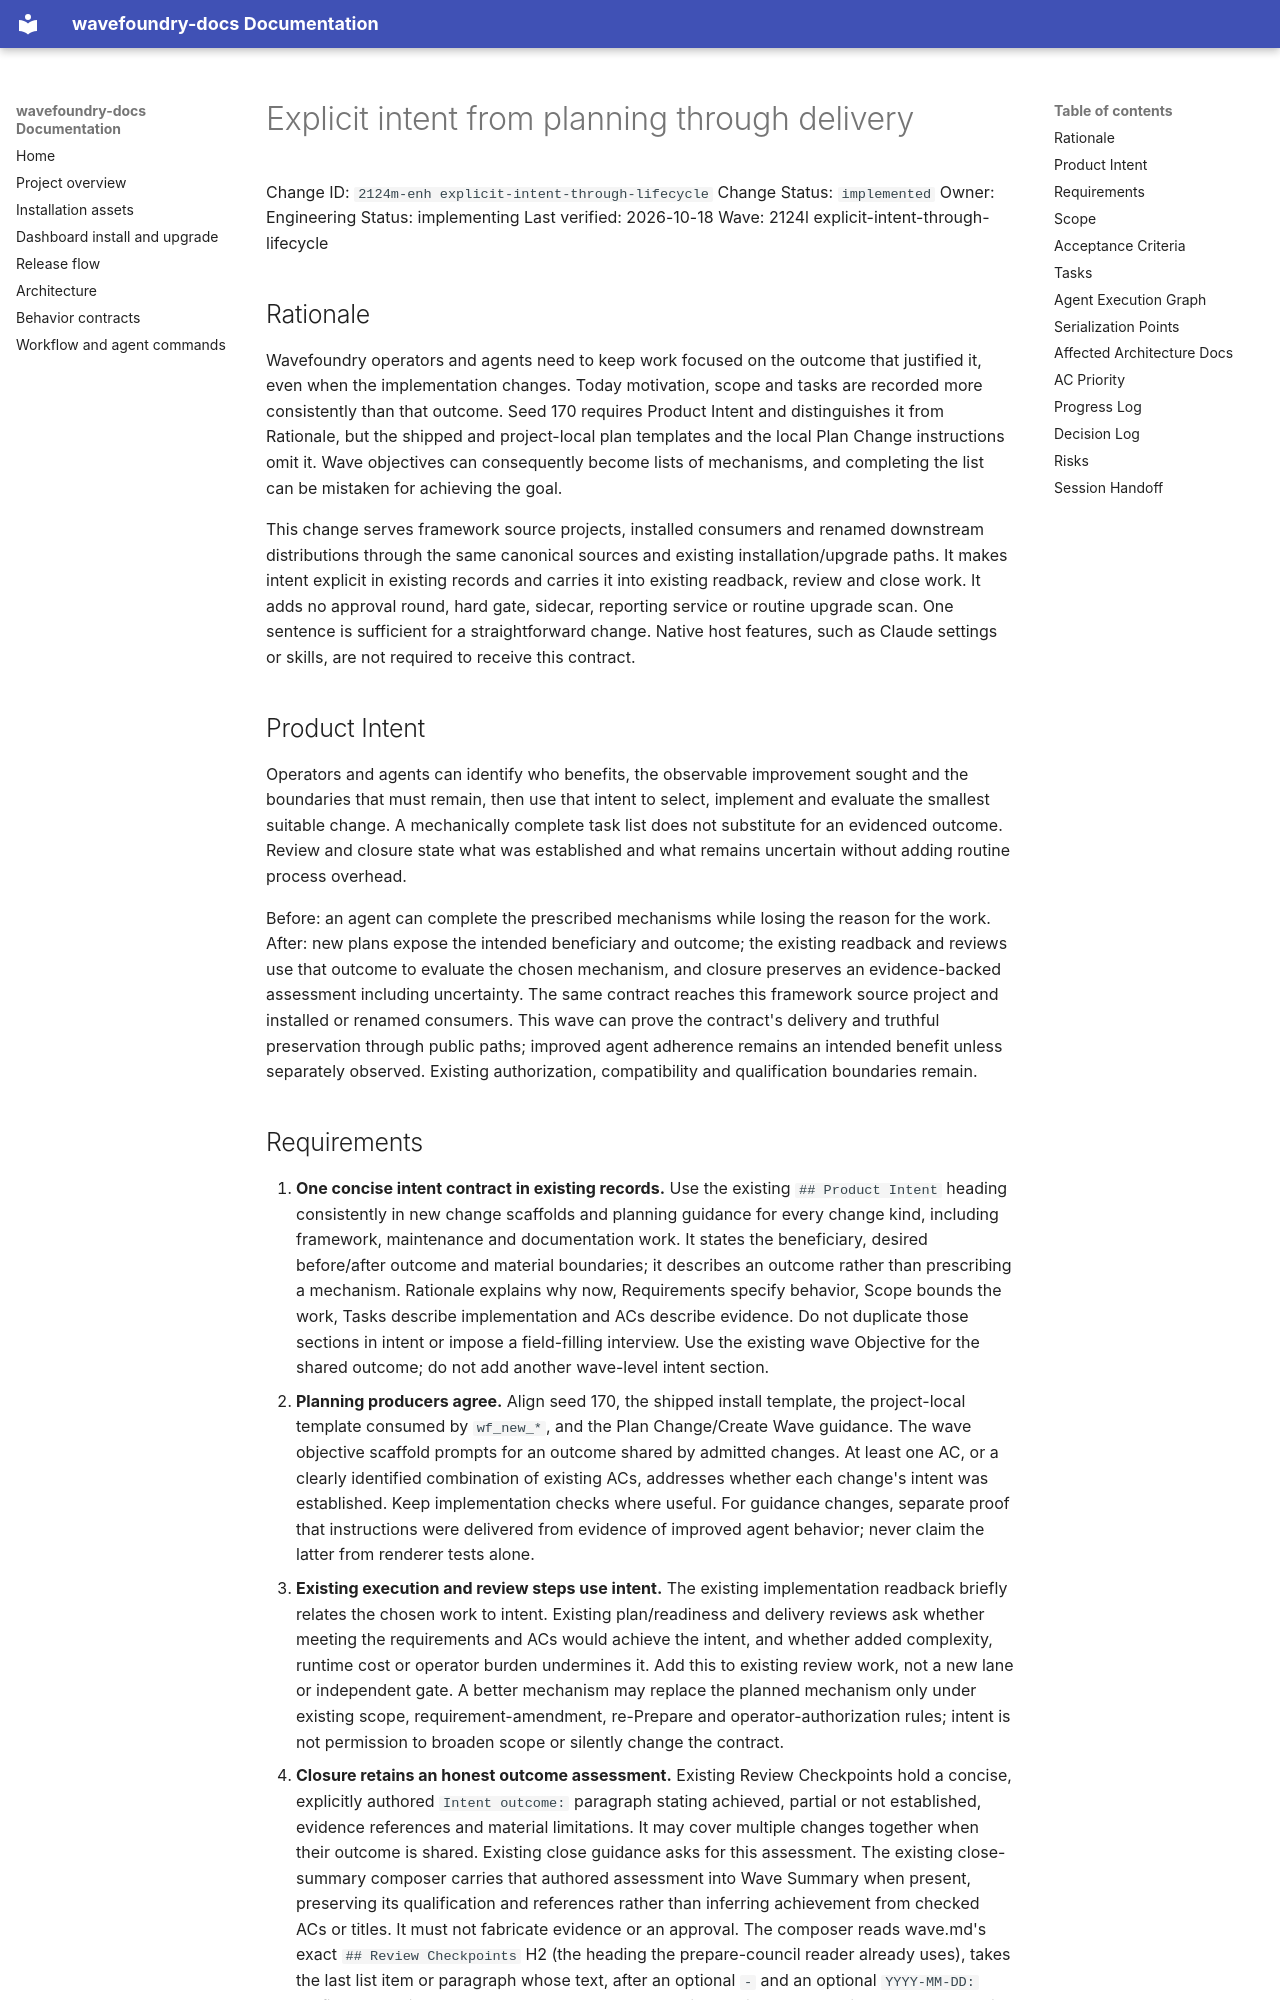

repository: coryhacking/wavefoundry · page: waves/2124l explicit-intent-through-lifecycle/2124m-enh explicit-intent-through-lifecycle/index.html · generator: mkdocs

# Explicit intent from planning through delivery

Change ID: `2124m-enh explicit-intent-through-lifecycle`
Change Status: `implemented`
Owner: Engineering
Status: implementing
Last verified: 2026-10-18
Wave: 2124l explicit-intent-through-lifecycle

## Rationale

Wavefoundry operators and agents need to keep work focused on the outcome that justified it, even when the implementation changes. Today motivation, scope and tasks are recorded more consistently than that outcome. Seed 170 requires Product Intent and distinguishes it from Rationale, but the shipped and project-local plan templates and the local Plan Change instructions omit it. Wave objectives can consequently become lists of mechanisms, and completing the list can be mistaken for achieving the goal.

This change serves framework source projects, installed consumers and renamed downstream distributions through the same canonical sources and existing installation/upgrade paths. It makes intent explicit in existing records and carries it into existing readback, review and close work. It adds no approval round, hard gate, sidecar, reporting service or routine upgrade scan. One sentence is sufficient for a straightforward change. Native host features, such as Claude settings or skills, are not required to receive this contract.

## Product Intent

Operators and agents can identify who benefits, the observable improvement sought and the boundaries that must remain, then use that intent to select, implement and evaluate the smallest suitable change. A mechanically complete task list does not substitute for an evidenced outcome. Review and closure state what was established and what remains uncertain without adding routine process overhead.

Before: an agent can complete the prescribed mechanisms while losing the reason for the work. After: new plans expose the intended beneficiary and outcome; the existing readback and reviews use that outcome to evaluate the chosen mechanism, and closure preserves an evidence-backed assessment including uncertainty. The same contract reaches this framework source project and installed or renamed consumers. This wave can prove the contract's delivery and truthful preservation through public paths; improved agent adherence remains an intended benefit unless separately observed. Existing authorization, compatibility and qualification boundaries remain.
